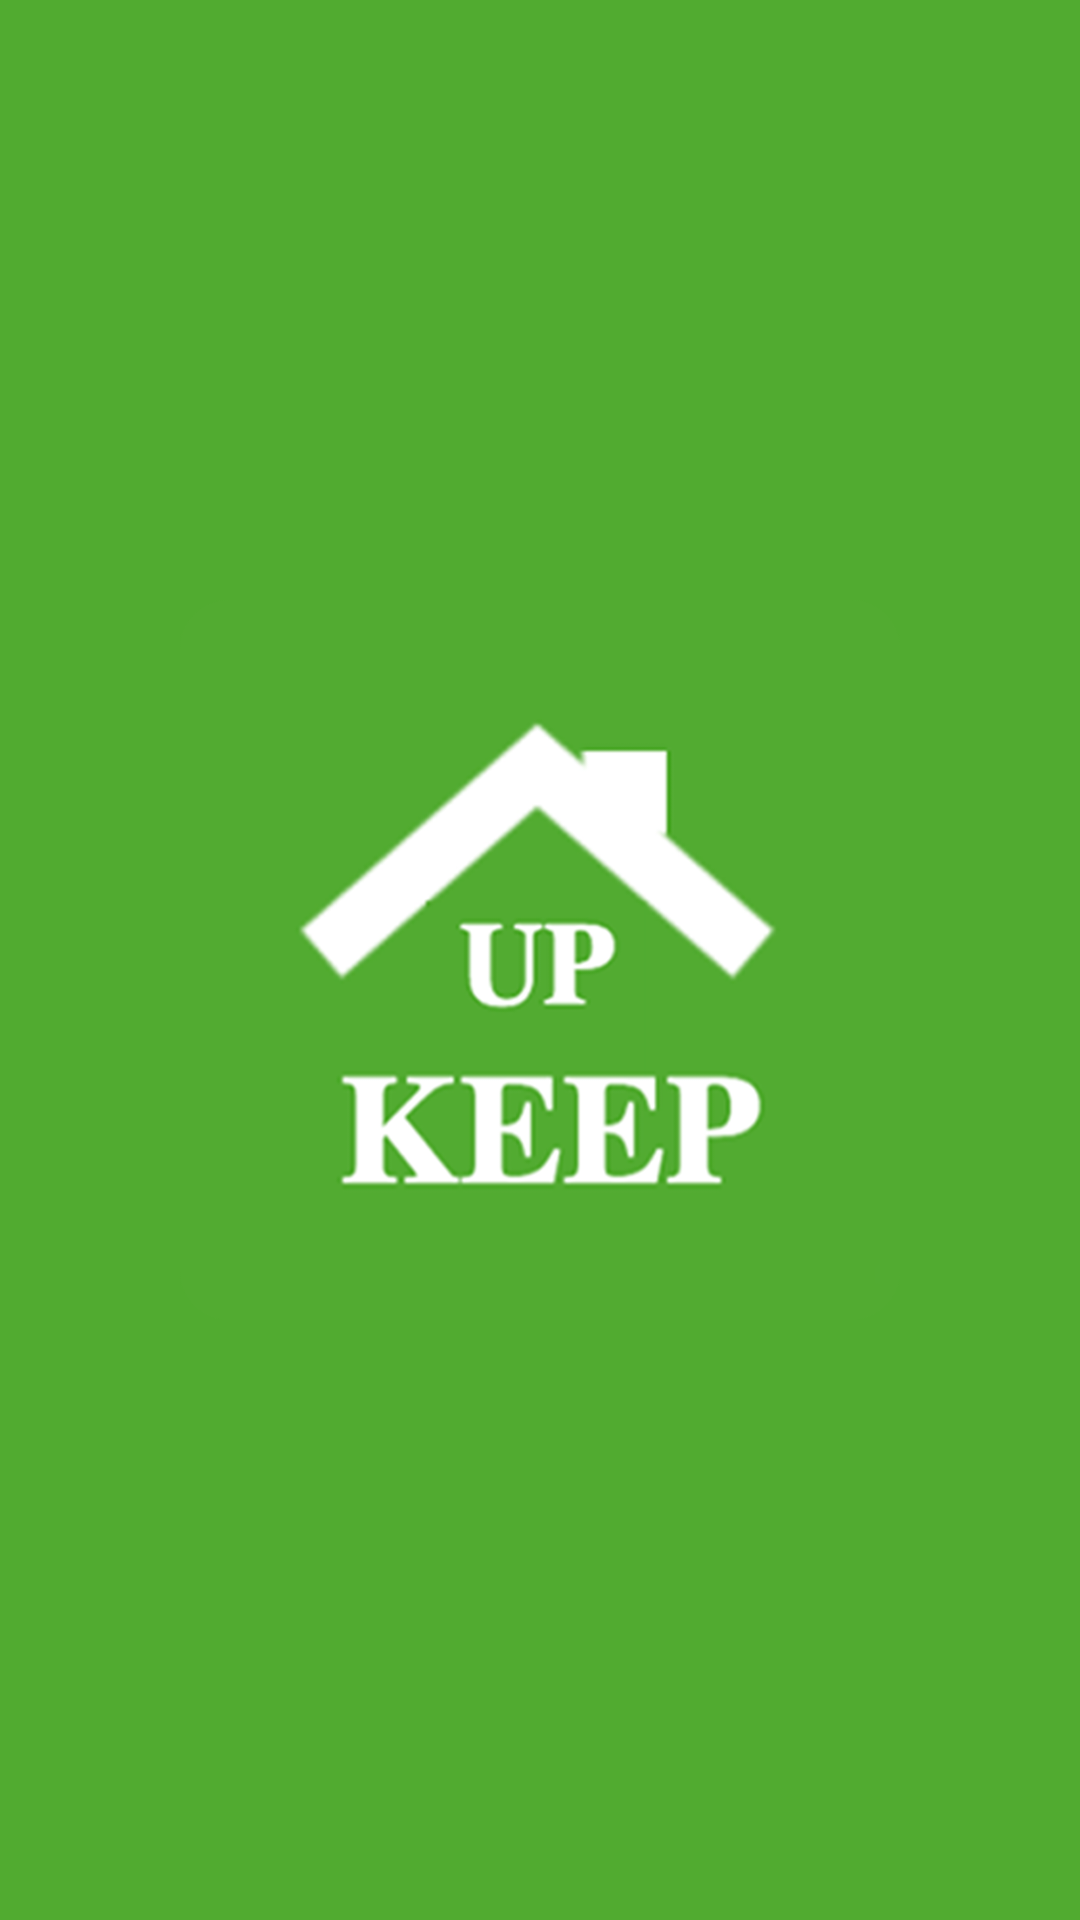

The Android layout XML behind this screen, and the referenced resources:
<!-- AndroidManifest.xml: application theme Theme.UpKeep -->
<!-- res/layout/activity_splash.xml -->
<?xml version="1.0" encoding="utf-8"?>
<RelativeLayout xmlns:android="http://schemas.android.com/apk/res/android"
    xmlns:app="http://schemas.android.com/apk/res-auto"
    xmlns:tools="http://schemas.android.com/tools"
    android:layout_width="match_parent"
    android:layout_height="match_parent"
    android:orientation="vertical"
    android:gravity="center"
    android:background="@color/green"
    tools:context=".auth.SplashActivity">

    <ImageView
        android:layout_width="wrap_content"
        android:layout_height="wrap_content"
        android:padding="60dp"
        android:src="@drawable/splash_upkeep_logo"/>





</RelativeLayout>
<!-- resources referenced by this layout -->
<resources>
  <color name="green">#51AB30</color>
  <!-- drawable splash_upkeep_logo: png bitmap (drawable, 159555 bytes) -->
  <style name="Theme.UpKeep" parent="Theme.MaterialComponents.DayNight.NoActionBar">
          
          <item name="colorPrimary">@color/green</item>
          <item name="colorPrimaryVariant">@color/notification_green</item>
          <item name="colorOnPrimary">@color/white</item>
  
  
          
          <item name="colorSecondary">@color/green</item>
          <item name="colorSecondaryVariant">@color/teal_700</item>
          <item name="colorOnSecondary">@color/black</item>
          
          <item name="android:statusBarColor" tools:targetApi="l">?attr/colorPrimaryVariant</item>
          
      </style>
  <color name="notification_green">#338D13</color>
  <color name="white">#FFFFFFFF</color>
  <color name="teal_700">#FF018786</color>
  <color name="black">#FF000000</color>
</resources>
